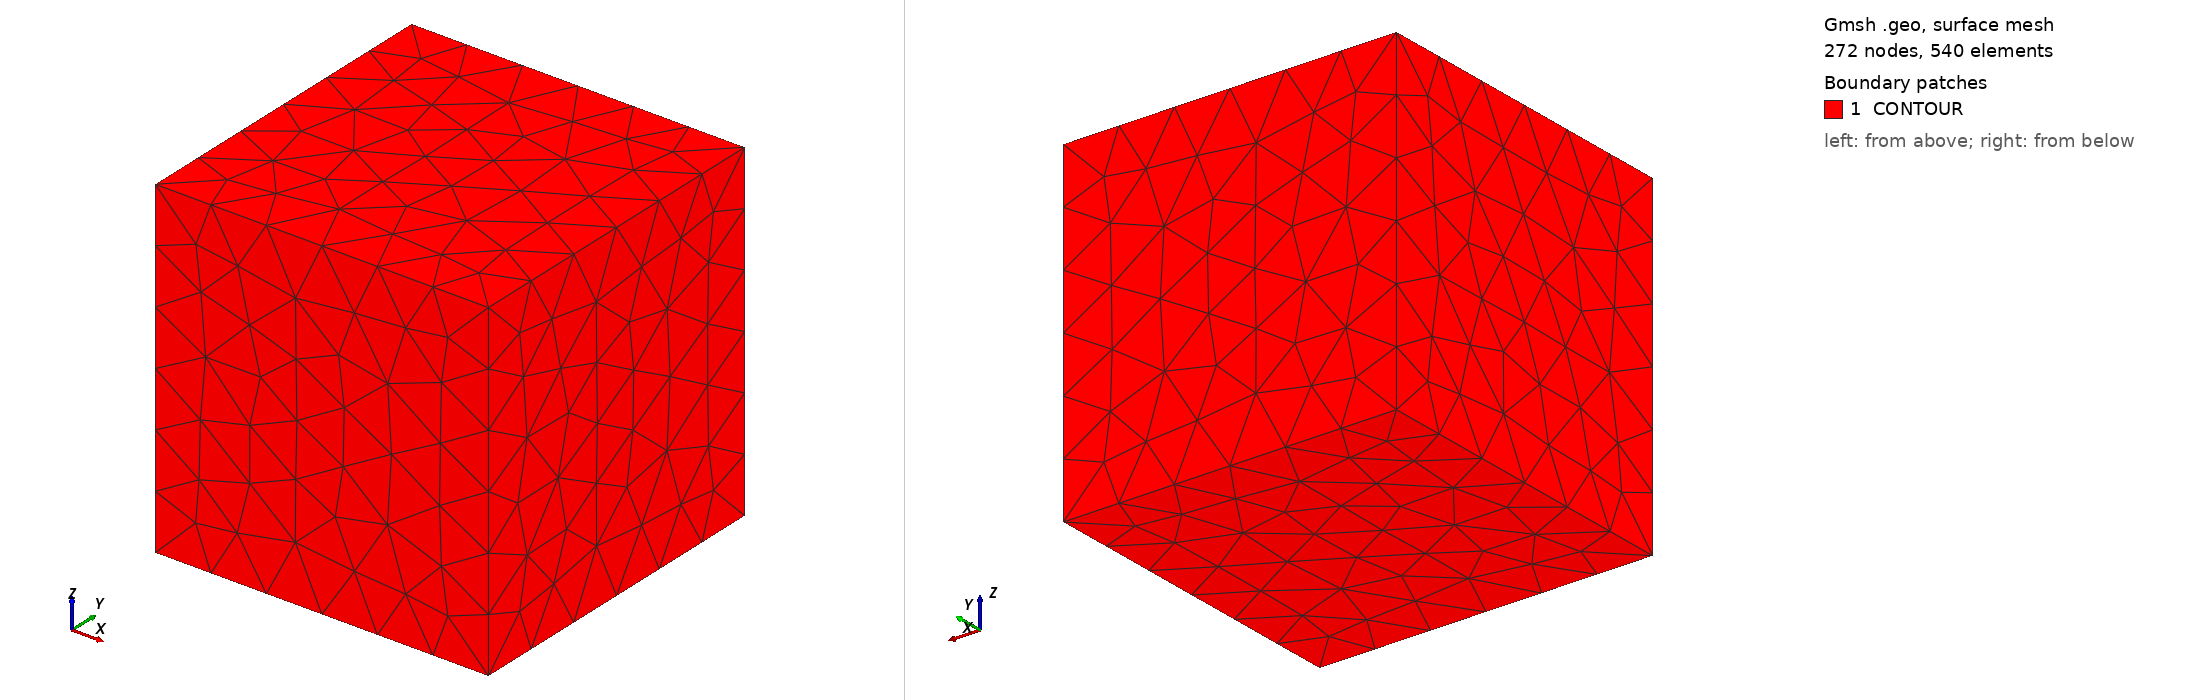

Gmsh geometry script, surface-meshed: 272 nodes, 540 surface elements. Boundary patches (legend numbers): 1 CONTOUR. Left view from above one corner, right view from below the opposite corner. Legend entries are the model's physical surfaces. The drawing asked Gmsh for element sizes between 1% and 20% of the model's largest extent; the script's own settings can give other sizes.

=== poisson3d.geo (drawn) ===
// Gmsh project created on Sat Jul 22 15:24:12 2023
SetFactory("OpenCASCADE");
//+
Box(1) = {0, 0, 0, 1, 1, 1};
//+
Physical Surface("CONTOUR", 1) = {1, 5, 4, 2, 6, 3};
//+
Physical Volume("FLUID", 2) = {1};
